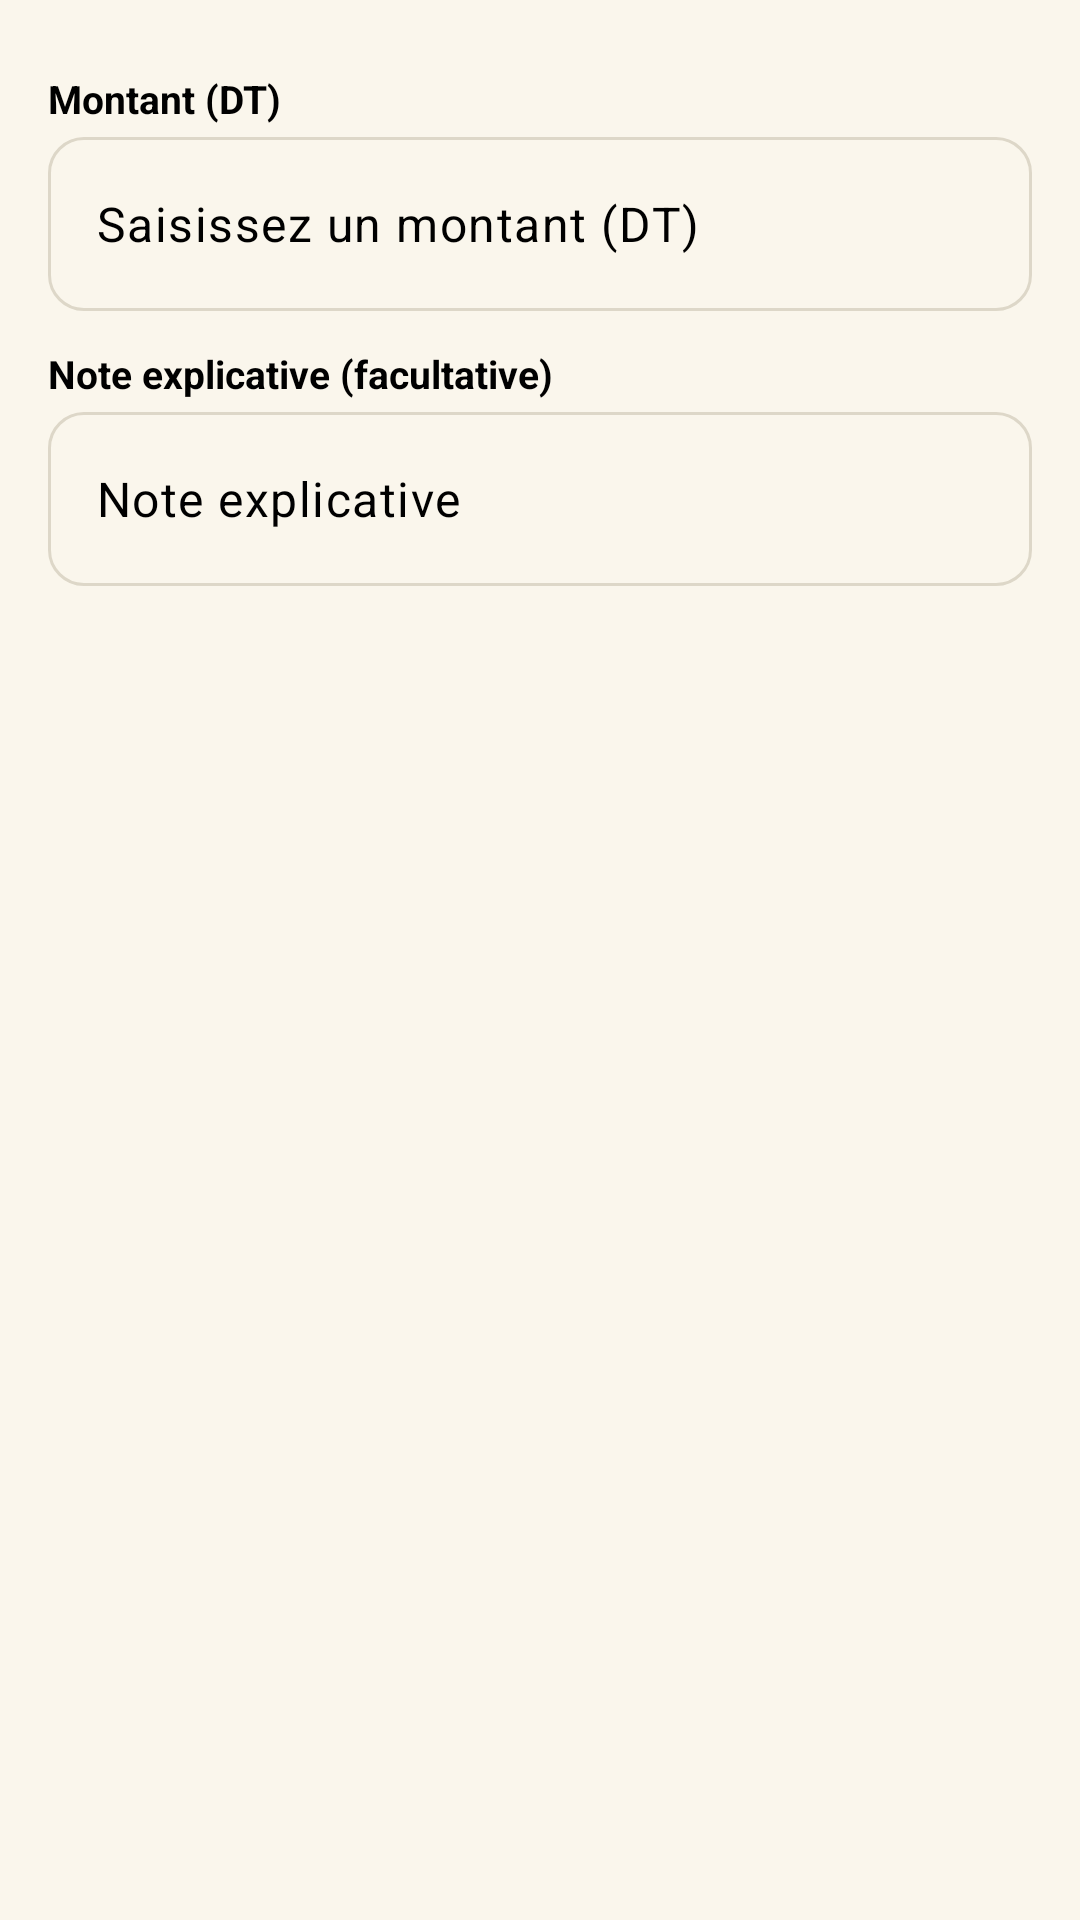

Here is an Android app screen rendered from its layout file. Give the layout XML and the strings, colors and styles it references.
<!-- AndroidManifest.xml: application theme Theme.Masrouf1 -->
<!-- res/layout/dialog_give_money.xml -->
<?xml version="1.0" encoding="utf-8"?>
<LinearLayout xmlns:android="http://schemas.android.com/apk/res/android"
    xmlns:app="http://schemas.android.com/apk/res-auto"
    android:layout_width="match_parent"
    android:layout_height="wrap_content"
    android:background="@color/form_beige"
    android:orientation="vertical"
    android:padding="16dp">

    <LinearLayout
        android:id="@+id/dialog_gift_context_card"
        android:layout_width="match_parent"
        android:layout_height="wrap_content"
        android:layout_marginBottom="10dp"
        android:background="@drawable/bg_card_form_beige"
        android:orientation="vertical"
        android:padding="12dp"
        android:visibility="gone">

        <TextView
            android:id="@+id/dialog_gift_context_enfant"
            android:layout_width="match_parent"
            android:layout_height="wrap_content"
            android:textColor="@color/black"
            android:textSize="12.5sp"
            android:textStyle="bold" />

        <TextView
            android:id="@+id/dialog_gift_context_monthly"
            android:layout_width="match_parent"
            android:layout_height="wrap_content"
            android:layout_marginTop="3dp"
            android:textColor="@color/ink_secondary"
            android:textSize="12sp" />
    </LinearLayout>

    <TextView
        style="@style/FormFieldLabel"
        android:labelFor="@id/dialog_gift_amount"
        android:text="@string/gift_amount"
        android:textColor="@color/black" />

    <com.google.android.material.textfield.TextInputLayout
        style="@style/Widget.Masrouf.TextInputLayout"
        android:layout_width="match_parent"
        android:layout_height="wrap_content"
        android:layout_marginBottom="4dp"
        app:boxBackgroundColor="@color/form_beige"
        app:hintEnabled="false">

        <com.google.android.material.textfield.TextInputEditText
            android:id="@+id/dialog_gift_amount"
            android:layout_width="match_parent"
            android:layout_height="58dp"
            android:hint="@string/hint_amount"
            android:inputType="numberDecimal"
            android:singleLine="true"
            android:textColor="@color/black"
            android:textColorHint="@color/black" />
    </com.google.android.material.textfield.TextInputLayout>

    <com.example.masrouf1.ui.AlertBannerView
        android:id="@+id/dialog_gift_overrun_banner"
        android:layout_width="match_parent"
        android:layout_height="wrap_content"
        android:layout_marginTop="6dp"
        android:layout_marginBottom="6dp"
        android:visibility="gone" />

    <TextView
        style="@style/FormFieldLabel"
        android:labelFor="@id/dialog_gift_note"
        android:text="@string/gift_note"
        android:textColor="@color/black" />

    <com.google.android.material.textfield.TextInputLayout
        style="@style/Widget.Masrouf.TextInputLayout"
        android:layout_width="match_parent"
        android:layout_height="wrap_content"
        android:layout_marginBottom="4dp"
        app:boxBackgroundColor="@color/form_beige"
        app:hintEnabled="false">

        <com.google.android.material.textfield.TextInputEditText
            android:id="@+id/dialog_gift_note"
            android:layout_width="match_parent"
            android:layout_height="58dp"
            android:hint="@string/expense_note"
            android:inputType="text"
            android:singleLine="true"
            android:textColor="@color/black"
            android:textColorHint="@color/black" />
    </com.google.android.material.textfield.TextInputLayout>

    <TextView
        android:id="@+id/dialog_gift_error"
        android:layout_width="match_parent"
        android:layout_height="wrap_content"
        android:textColor="@color/danger_text"
        android:textSize="13sp"
        android:textStyle="bold"
        android:visibility="gone" />
</LinearLayout>
<!-- resources referenced by this layout -->
<resources>
  <color name="black">#FF000000</color>
  <color name="danger_text">#C0392B</color>
  <color name="form_beige">#FAF6EC</color>
  <color name="ink_secondary">#4A554E</color>
  <!-- drawable bg_card_form_beige (drawable) -->
  <?xml version="1.0" encoding="utf-8"?>
  <shape xmlns:android="http://schemas.android.com/apk/res/android"
      android:shape="rectangle">
      <solid android:color="@color/form_beige" />
      <corners android:radius="14dp" />
      <stroke android:width="1dp" android:color="@color/input_border" />
  </shape>
  <string name="expense_note">Note explicative</string>
  <string name="gift_amount">Montant (DT)</string>
  <string name="gift_note">Note explicative (facultative)</string>
  <string name="hint_amount">Saisissez un montant (DT)</string>
  <style name="Theme.Masrouf1" parent="Base.Theme.Masrouf1" />
  <color name="input_border">#C7C0AE</color>
  <color name="emerald">#2E7D43</color>
  <color name="forest">#112B28</color>
  <color name="alabaster">#FFFFFF</color>
  <color name="mint">#D9EEDD</color>
  <color name="mint_light">#D9EEDD</color>
  <color name="cream">#F7F4EC</color>
  <color name="coral">#DC7770</color>
  <color name="card_border">#DDD7C8</color>
  <style name="Widget.Masrouf.EditText" parent="Widget.AppCompat.EditText">
          <item name="android:textColor">@color/black</item>
          <item name="android:textColorHint">@color/black</item>
          <item name="android:background">@drawable/bg_allocation_input</item>
      </style>
  <style name="Widget.Masrouf.Spinner" parent="Widget.AppCompat.Spinner">
          <item name="android:popupBackground">@drawable/bg_dropdown_beige</item>
          <item name="android:background">@drawable/bg_allocation_input</item>
      </style>
  <style name="Widget.Masrouf.SpinnerDropDownItem" parent="Widget.AppCompat.DropDownItem.Spinner">
          <item name="android:textColor">@color/black</item>
          <item name="android:background">@color/form_beige</item>
          <item name="android:minHeight">48dp</item>
      </style>
  <style name="Widget.Masrouf.CheckBox" parent="Widget.Material3.CompoundButton.CheckBox">
          <item name="buttonTint">@color/masrouf_check_tint</item>
          <item name="android:textColor">@color/black</item>
      </style>
  <style name="Widget.Masrouf.RadioButton" parent="Widget.Material3.CompoundButton.RadioButton">
          <item name="buttonTint">@color/masrouf_check_tint</item>
          <item name="android:textColor">@color/black</item>
      </style>
  <style name="Widget.Masrouf.CheckedTextView" parent="Widget.AppCompat.TextView">
          <item name="android:textColor">@color/black</item>
          <item name="android:background">@color/form_beige</item>
          <item name="android:checkMarkTint">@color/emerald</item>
      </style>
  <style name="Widget.Masrouf.Button.Material" parent="Widget.Material3.Button">
          <item name="android:minHeight">48dp</item>
          <item name="backgroundTint">@color/forest</item>
          <item name="android:textColor">@color/alabaster</item>
      </style>
  <!-- drawable bg_dropdown_beige (drawable) -->
  <?xml version="1.0" encoding="utf-8"?>
  <shape xmlns:android="http://schemas.android.com/apk/res/android"
      android:shape="rectangle">
      <solid android:color="@color/form_beige" />
      <corners android:radius="14dp" />
      <stroke
          android:width="1.2dp"
          android:color="@color/input_border" />
  </shape>
  <style name="Widget.Masrouf.DialogButton.Positive" parent="Widget.Material3.Button">
          <item name="backgroundTint">@color/emerald</item>
          <item name="android:textColor">@color/alabaster</item>
          <item name="cornerRadius">12dp</item>
      </style>
  <style name="Widget.Masrouf.DialogButton.Negative" parent="Widget.Material3.Button.OutlinedButton">
          <item name="backgroundTint">@color/form_beige</item>
          <item name="android:textColor">@color/black</item>
          <item name="strokeColor">@color/input_border</item>
          <item name="cornerRadius">12dp</item>
      </style>
</resources>
